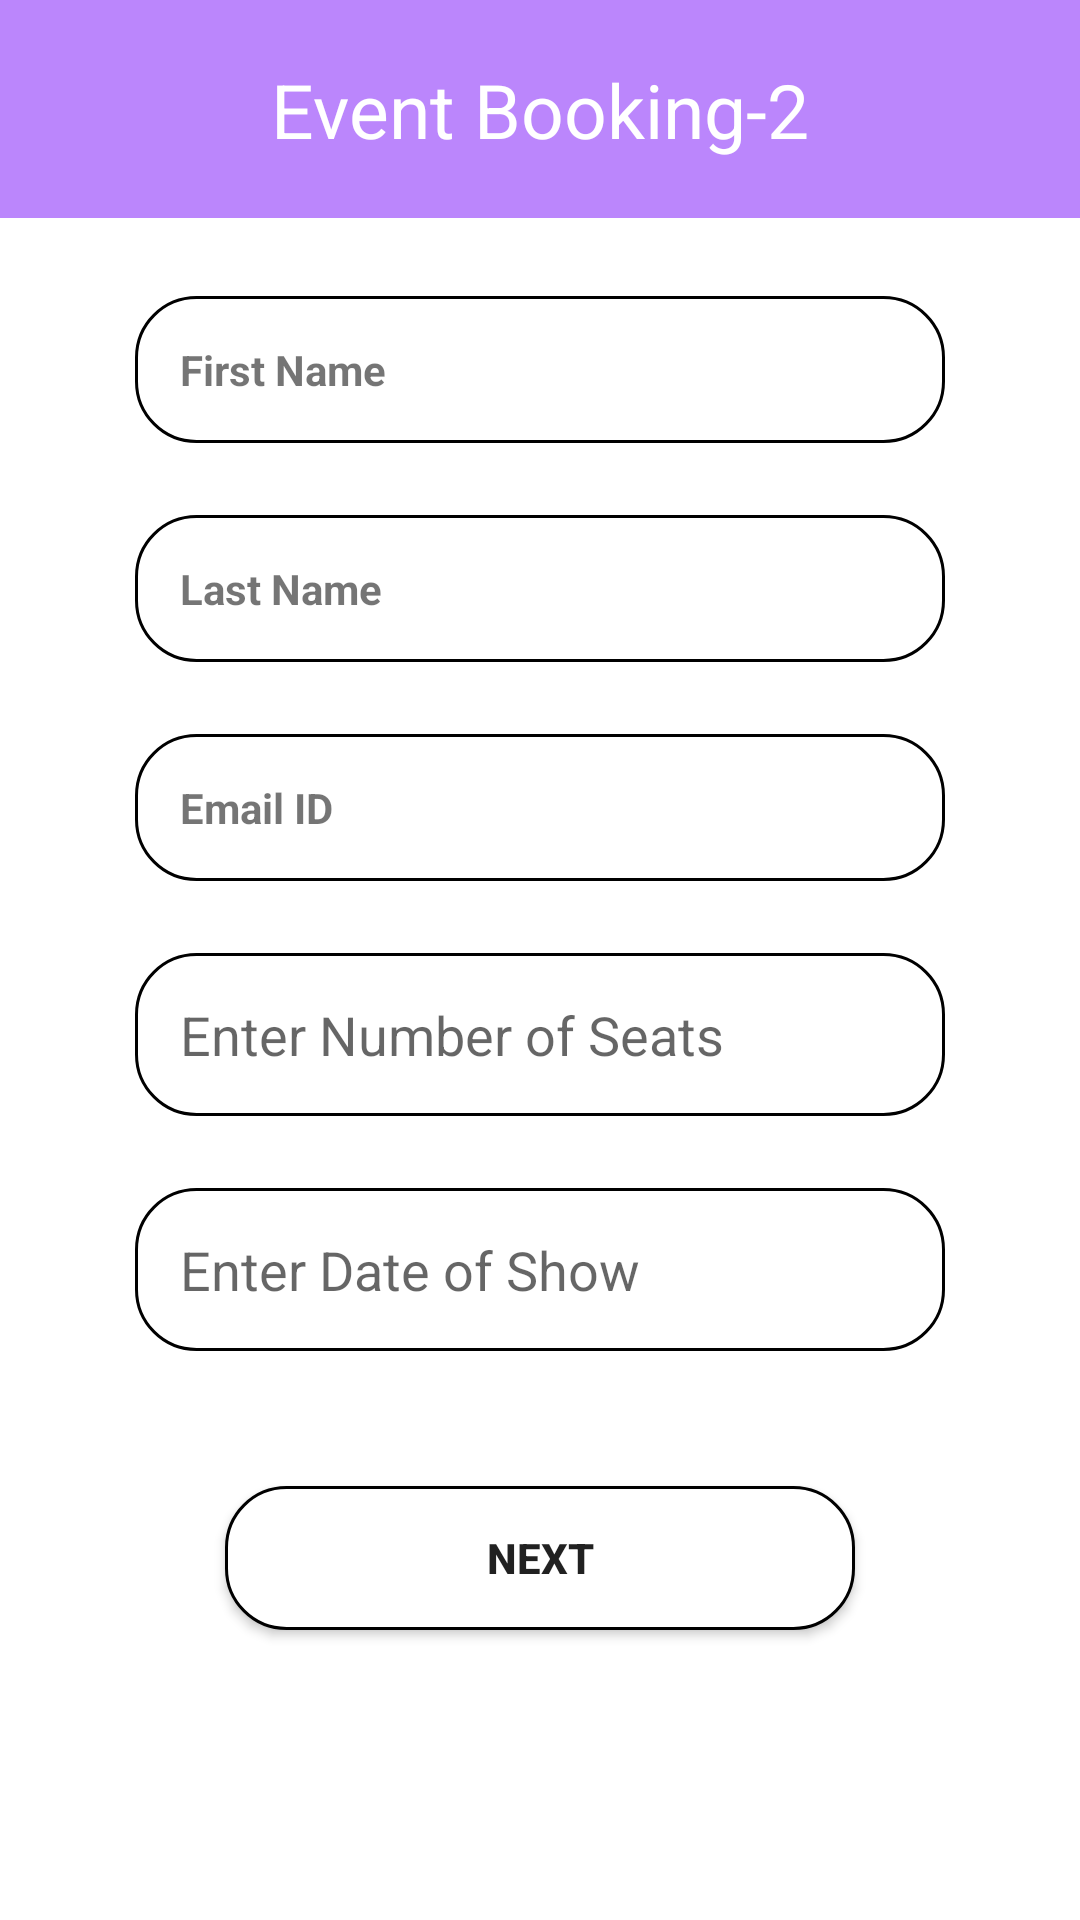

Android layout source for this screen:
<!-- AndroidManifest.xml: application theme Theme.6July_EventBookingApp -->
<!-- res/layout/activity_second_screen.xml -->
<?xml version="1.0" encoding="utf-8"?>
<androidx.constraintlayout.widget.ConstraintLayout xmlns:android="http://schemas.android.com/apk/res/android"
    xmlns:app="http://schemas.android.com/apk/res-auto"
    xmlns:tools="http://schemas.android.com/tools"
    android:layout_width="match_parent"
    android:layout_height="match_parent"
    tools:context=".SecondScreen">

    <EditText
        android:id="@+id/etsShowdate"
        android:layout_width="match_parent"
        android:layout_height="wrap_content"
        android:layout_marginHorizontal="45sp"
        android:layout_marginTop="24dp"
        android:background="@drawable/rectangle"
        android:hint="Enter Date of Show"
        android:inputType="date"
        android:padding="15sp"
        app:layout_constraintEnd_toEndOf="parent"
        app:layout_constraintHorizontal_bias="0.505"
        app:layout_constraintStart_toStartOf="parent"
        app:layout_constraintTop_toBottomOf="@+id/etsNoOfSeat" />

    <EditText
        android:id="@+id/etsNoOfSeat"
        android:layout_width="match_parent"
        android:layout_height="wrap_content"
        android:layout_marginHorizontal="45sp"
        android:layout_marginTop="24dp"
        android:background="@drawable/rectangle"
        android:hint="Enter Number of Seats"
        android:inputType="phone"
        android:padding="15sp"
        app:layout_constraintEnd_toEndOf="parent"
        app:layout_constraintStart_toStartOf="parent"
        app:layout_constraintTop_toBottomOf="@+id/etsEmail" />

    <androidx.constraintlayout.widget.Guideline
        android:id="@+id/guidehoris1"
        android:layout_width="wrap_content"
        android:layout_height="wrap_content"
        android:orientation="horizontal"
        app:layout_constraintEnd_toEndOf="parent"
        app:layout_constraintGuide_percent="0.11354309"
        app:layout_constraintStart_toStartOf="parent" />

    <View
        android:id="@+id/views1"
        android:layout_width="0dp"
        android:layout_height="0dp"
        android:background="@color/purple_200"
        app:layout_constraintBottom_toTopOf="@+id/guidehoris1"
        app:layout_constraintEnd_toEndOf="parent"
        app:layout_constraintStart_toStartOf="parent"
        app:layout_constraintTop_toTopOf="parent" />

    <TextView
        android:id="@+id/tvsHeader1"
        android:layout_width="wrap_content"
        android:layout_height="wrap_content"
        android:text="Event Booking-2"
        android:textColor="@color/white"
        android:textSize="25sp"
        app:layout_constraintBottom_toBottomOf="@id/views1"
        app:layout_constraintEnd_toEndOf="@id/views1"
        app:layout_constraintStart_toStartOf="@id/views1"
        app:layout_constraintTop_toTopOf="@id/views1" />

    <TextView
        android:id="@+id/etFirstNames"
        android:layout_width="match_parent"
        android:layout_height="wrap_content"
        android:layout_marginHorizontal="45sp"
        android:layout_marginTop="26dp"
        android:background="@drawable/rectangle"
        android:padding="15sp"
        android:text="First Name"
        android:textStyle="bold"
        app:layout_constraintEnd_toEndOf="parent"
        app:layout_constraintStart_toStartOf="parent"
        app:layout_constraintTop_toTopOf="@+id/guidehoris1" />

    <TextView
        android:id="@+id/etsLastName"
        android:layout_width="match_parent"
        android:layout_height="wrap_content"
        android:layout_marginHorizontal="45sp"
        android:layout_marginTop="24sp"
        android:background="@drawable/rectangle"
        android:padding="15sp"
        android:textStyle="bold"
        android:text="Last Name"
        app:layout_constraintEnd_toEndOf="parent"
        app:layout_constraintStart_toStartOf="parent"
        app:layout_constraintTop_toBottomOf="@+id/etFirstNames" />

    <TextView
        android:id="@+id/etsEmail"
        android:layout_width="match_parent"
        android:layout_height="wrap_content"
        android:layout_marginHorizontal="45sp"
        android:layout_marginTop="24sp"
        android:background="@drawable/rectangle"
        android:padding="15sp"
        android:text="Email ID"
        android:textStyle="bold"
        app:layout_constraintEnd_toEndOf="parent"
        app:layout_constraintStart_toStartOf="parent"
        app:layout_constraintTop_toBottomOf="@+id/etsLastName" />

    <Button
        android:id="@+id/btnsNext"
        android:layout_width="match_parent"
        android:layout_height="wrap_content"
        android:layout_marginHorizontal="75sp"
        android:layout_marginTop="45sp"
        android:background="@drawable/rectangle"
        android:padding="10sp"
        android:text="Next"
        android:textStyle="bold"
        app:layout_constraintEnd_toEndOf="parent"
        app:layout_constraintStart_toStartOf="parent"
        app:layout_constraintTop_toBottomOf="@id/etsShowdate" />
</androidx.constraintlayout.widget.ConstraintLayout>
<!-- resources referenced by this layout -->
<resources>
  <!-- drawable rectangle (drawable) -->
  <?xml version="1.0" encoding="utf-8"?>
  <shape xmlns:android="http://schemas.android.com/apk/res/android"
      android:shape="rectangle">
      <solid
          android:color="@color/white"/>
      <corners
          android:radius="20sp"
          />
      <stroke
          android:width="1sp"
          android:color="@color/black"/>
  
  </shape>
  <style name="Theme.6July_EventBookingApp" parent="Theme.MaterialComponents.DayNight.DarkActionBar">
          
          <item name="colorPrimary">@color/purple_500</item>
          <item name="colorPrimaryVariant">@color/purple_700</item>
          <item name="colorOnPrimary">@color/white</item>
          
          <item name="colorSecondary">@color/teal_200</item>
          <item name="colorSecondaryVariant">@color/teal_700</item>
          <item name="colorOnSecondary">@color/black</item>
          
          <item name="android:statusBarColor" tools:targetApi="l">?attr/colorPrimaryVariant</item>
          
      </style>
  <!-- not gathered from this repository: default colours our renderer supplied (Android Studio template values) -->
  <color name="purple_200">#FFBB86FC</color>
  <color name="purple_500">#FF6200EE</color>
  <color name="purple_700">#FF3700B3</color>
  <color name="teal_200">#FF03DAC5</color>
  <color name="teal_700">#FF018786</color>
  <color name="black">#FF000000</color>
  <color name="white">#FFFFFFFF</color>
</resources>
